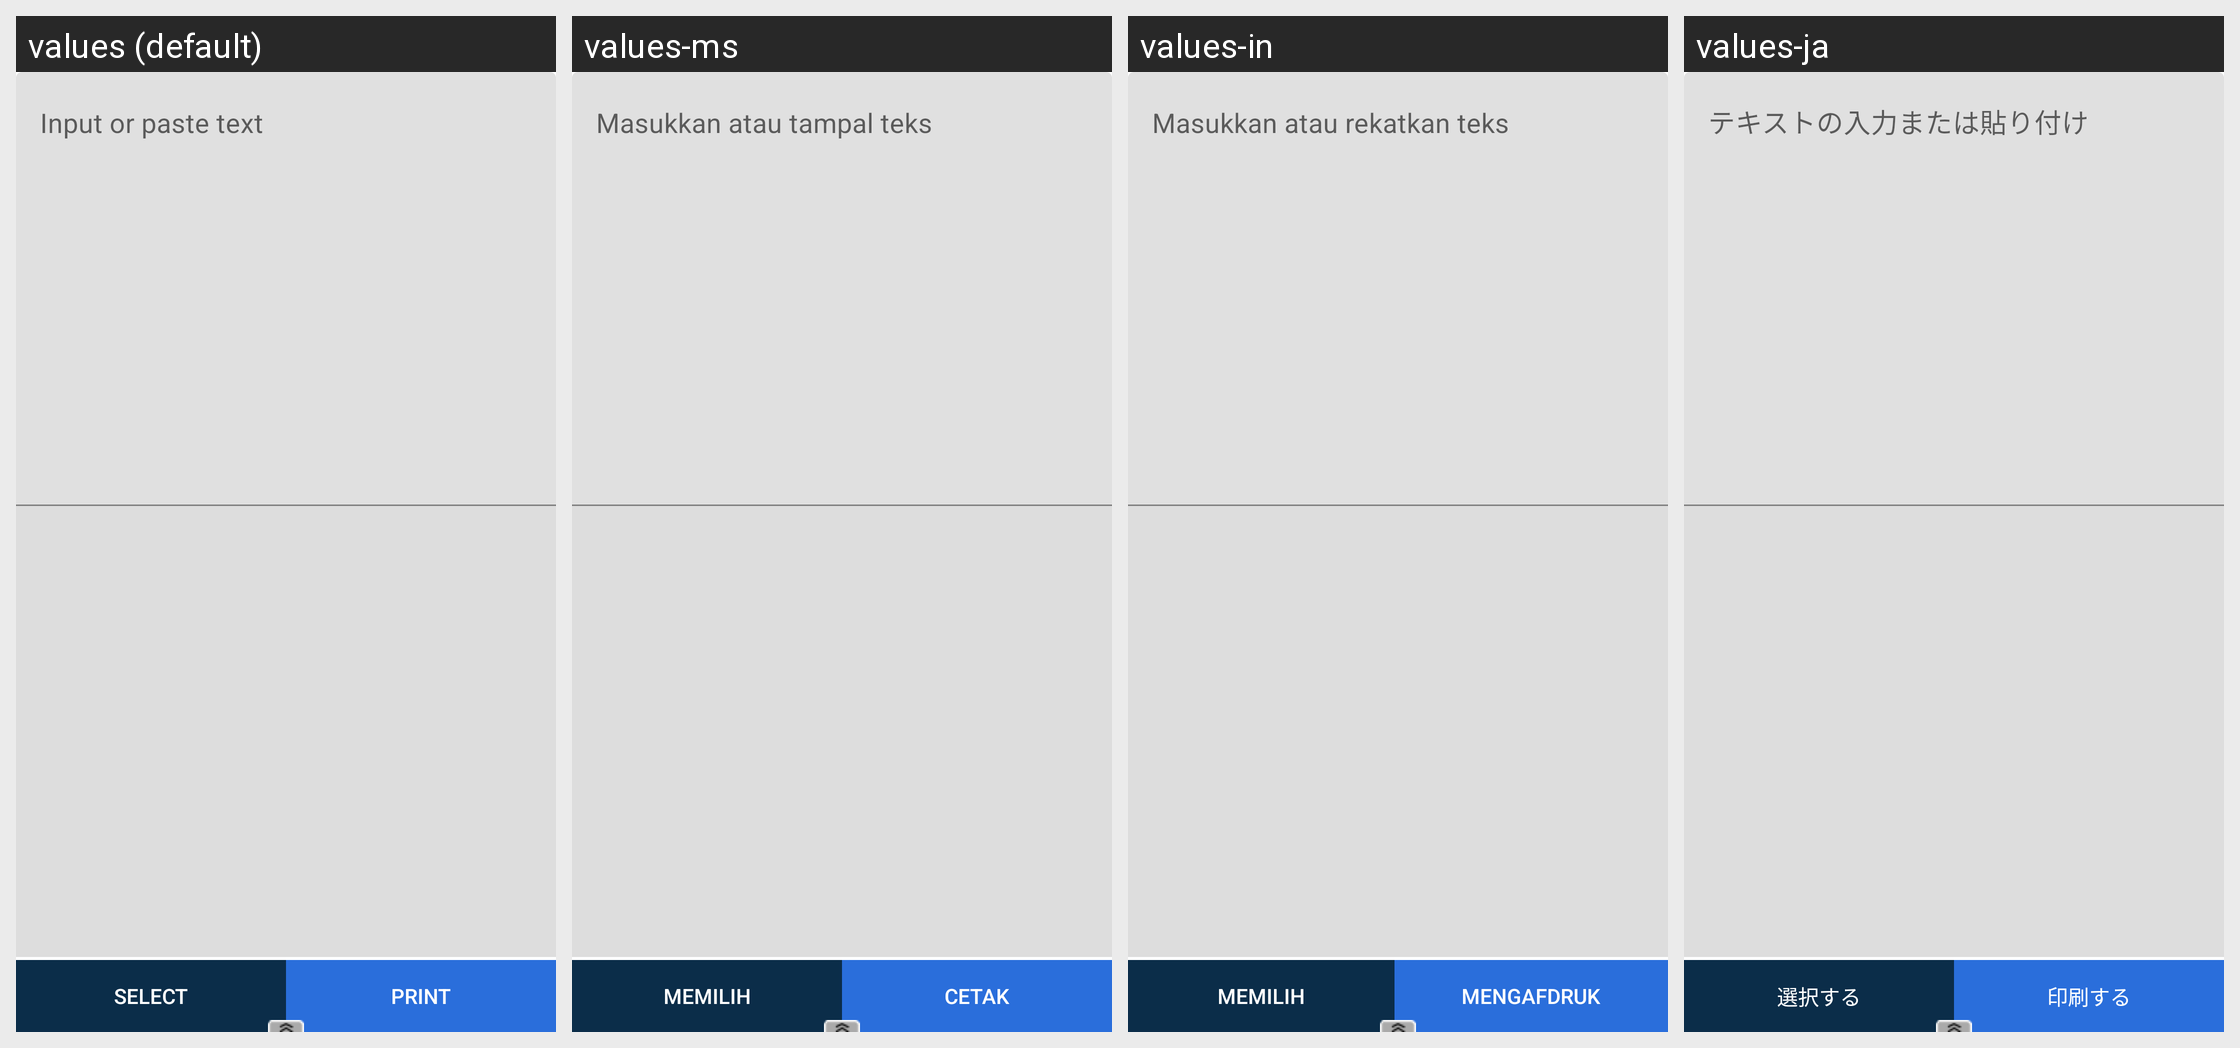

Strings drawn on this Android screen and how each of the app's shown locales translates them:
Android screen res/layout/fragment_editor.xml rendered under 4 locales, left to right: values (default), values-ms, values-in, values-ja. Device: Nexus 5 (rendered at 1080×1920; each locale shown at half size, 540×960, under a caption strip naming it); theme AppTheme.
Other locales in the repository, not shown: values-af, values-am, values-ar, values-as, values-az, values-be, values-bg, values-bn, values-bs, values-ca, values-cs, values-da, values-de, values-el, values-en-rAU, values-en-rCA, values-en-rGB, values-en-rXC, values-es, values-es-rUS, values-et, values-eu, values-fa, values-fi, values-fr, values-fr-rCA, values-gl, values-gu, values-hi, values-hr, values-hu, values-hy, values-is, values-it, values-iw, values-ka, values-kk, values-km, values-kn, values-ko, values-ky, values-lo, values-lt, values-lv, values-mk, values-ml, values-mn, values-mr, values-my, values-nb, values-ne, values-nl, values-or, values-pa, values-pl, values-pt, values-pt-rBR, values-pt-rPT, values-ro, values-ru, values-si, values-sk, values-sl, values-sq, values-sr, values-sv, values-sw, values-ta, values-te, values-th, values-tl, values-tr, values-tr-rTR, values-uk, values-ur, values-uz, values-vi, values-zh-rCN, values-zh-rHK, values-zh-rTW, values-zu.
Strings drawn on this screen, with the default value and each locale's value (text and hints the layout hard-codes, and strings that could not be matched under every locale, appear in the picture but are not listed):

input_editor
  values: Input or paste text
  values-ms: Masukkan atau tampal teks
  values-in: Masukkan atau rekatkan teks
  values-ja: テキストの入力または貼り付け

reSelectTxt
  values: Select
  values-ms: Memilih
  values-in: Memilih
  values-ja: 選択する

btnTxtPrint
  values: Print
  values-ms: Cetak
  values-in: Mengafdruk
  values-ja: 印刷する
